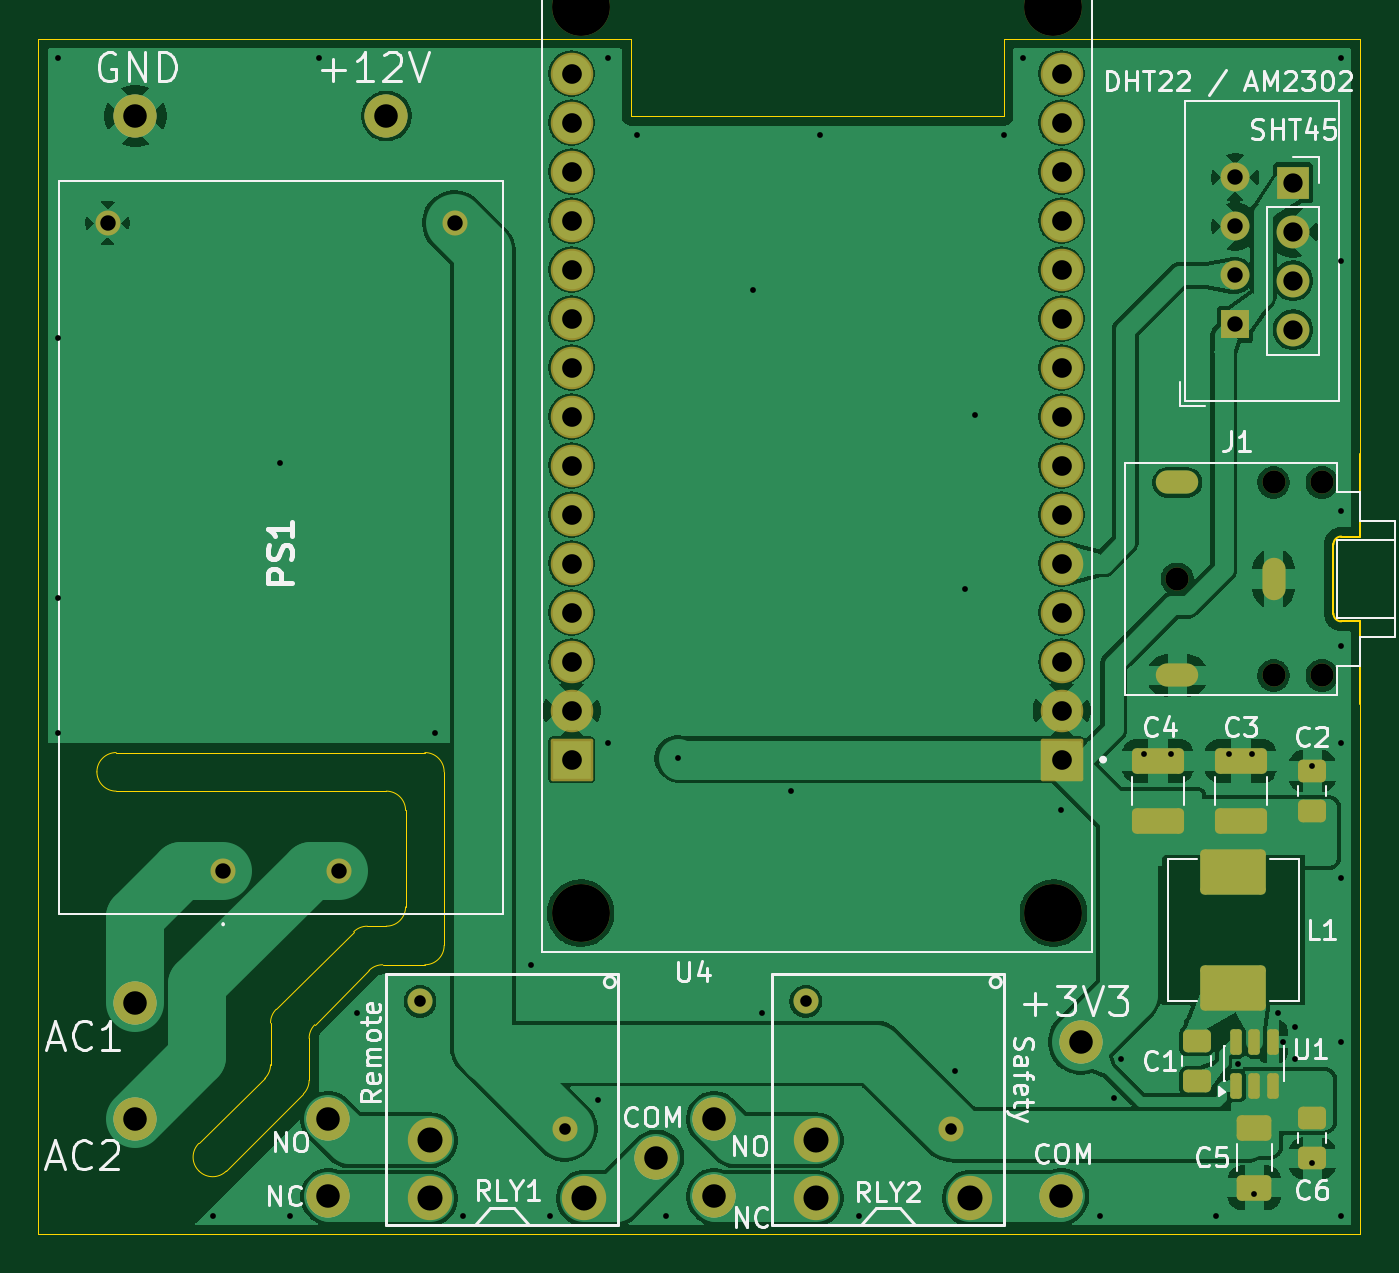
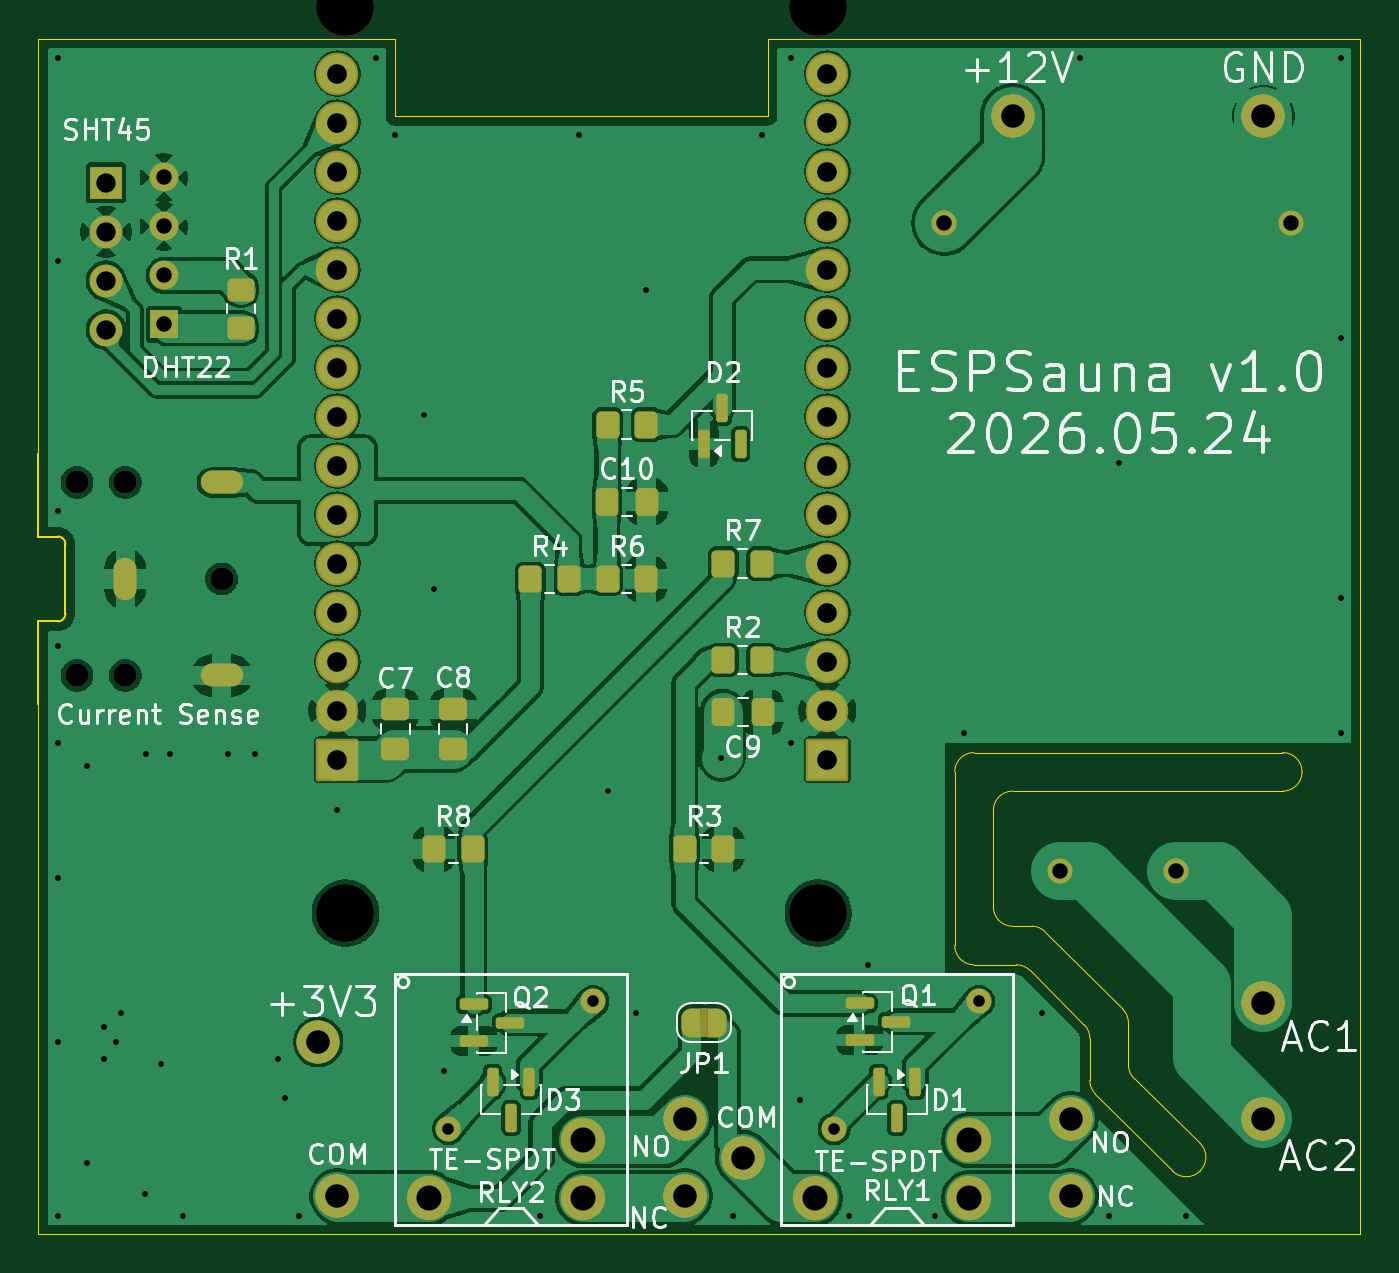
Circuit board: 10 layer files. Board 68.5 x 62.0 mm.
- bottom_copper: ESPSauna-B_Cu.gbl (251793 bytes)
- bottom_mask: ESPSauna-B_Mask.gbs (7147 bytes)
- paste: ESPSauna-B_Paste.gbp (3199 bytes)
- bottom_silk: ESPSauna-B_Silkscreen.gbo (81187 bytes)
- outline: ESPSauna-Edge_Cuts.gm1 (3215 bytes)
- top_copper: ESPSauna-F_Cu.gtl (191413 bytes)
- top_mask: ESPSauna-F_Mask.gts (5022 bytes)
- paste: ESPSauna-F_Paste.gtp (2311 bytes)
- top_silk: ESPSauna-F_Silkscreen.gto (57057 bytes)
- drill: ESPSauna.drl (2840 bytes)

=== bottom_copper: ESPSauna-B_Cu.gbl (251793 bytes, source omitted) ===
=== bottom_mask: ESPSauna-B_Mask.gbs (7147 bytes, source omitted) ===
=== paste: ESPSauna-B_Paste.gbp (3199 bytes, source withheld) ===
=== bottom_silk: ESPSauna-B_Silkscreen.gbo (81187 bytes, source omitted) ===
=== outline: ESPSauna-Edge_Cuts.gm1 ===
%TF.GenerationSoftware,KiCad,Pcbnew,10.0.1*%
%TF.CreationDate,2026-05-24T23:26:36-05:00*%
%TF.ProjectId,ESPSauna,45535053-6175-46e6-912e-6b696361645f,rev?*%
%TF.SameCoordinates,Original*%
%TF.FileFunction,Profile,NP*%
%FSLAX46Y46*%
G04 Gerber Fmt 4.6, Leading zero omitted, Abs format (unit mm)*
G04 Created by KiCad (PCBNEW 10.0.1) date 2026-05-24 23:26:36*
%MOMM*%
%LPD*%
G01*
G04 APERTURE LIST*
%TA.AperFunction,Profile*%
%ADD10C,0.050000*%
%TD*%
%TA.AperFunction,Profile*%
%ADD11C,0.120000*%
%TD*%
G04 APERTURE END LIST*
D10*
X105000000Y-113985786D02*
G75*
G02*
X104707114Y-114692900I-1000000J-14D01*
G01*
X105000000Y-111814214D02*
G75*
G02*
X105292886Y-111107100I1000000J14D01*
G01*
X108107107Y-108292893D02*
G75*
G02*
X108814214Y-108000010I707093J-707107D01*
G01*
X112000000Y-107000000D02*
G75*
G02*
X111000000Y-108000000I-1000000J0D01*
G01*
X111000000Y-97000000D02*
G75*
G02*
X112000000Y-98000000I0J-1000000D01*
G01*
X94000000Y-98000000D02*
G75*
G02*
X95000000Y-97000000I1000000J0D01*
G01*
X103000000Y-111014214D02*
G75*
G02*
X103292886Y-110307100I1000000J14D01*
G01*
X110000000Y-105000000D02*
G75*
G02*
X109000000Y-106000000I-1000000J0D01*
G01*
X107307107Y-106292893D02*
G75*
G02*
X108014214Y-106000010I707093J-707107D01*
G01*
X109000000Y-99000000D02*
G75*
G02*
X110000000Y-100000000I0J-1000000D01*
G01*
X95000000Y-99000000D02*
G75*
G02*
X94000000Y-98000000I0J1000000D01*
G01*
X103000000Y-113181238D02*
G75*
G02*
X102701585Y-113893786I-1000000J38D01*
G01*
X100707107Y-118692893D02*
G75*
G02*
X99292893Y-118692893I-707107J707108D01*
G01*
X99278500Y-118678500D02*
G75*
G02*
X99284009Y-117258833I707100J707100D01*
G01*
X99292893Y-118692893D02*
X99278500Y-118678500D01*
X100707107Y-118692893D02*
X104707107Y-114692893D01*
X99284003Y-117258827D02*
X102701604Y-113893805D01*
X103000000Y-113181238D02*
X103000000Y-111014214D01*
X109000000Y-99000000D02*
X95000000Y-99000000D01*
X110000000Y-105000000D02*
X110000000Y-100000000D01*
X108014214Y-106000000D02*
X109000000Y-106000000D01*
X103292893Y-110307107D02*
X107307107Y-106292893D01*
X95000000Y-97000000D02*
X111000000Y-97000000D01*
X112000000Y-98000000D02*
X112000000Y-107000000D01*
X111000000Y-108000000D02*
X108814214Y-108000000D01*
X108107107Y-108292893D02*
X105292893Y-111107107D01*
X105000000Y-111814214D02*
X105000000Y-113985786D01*
X121700000Y-60000000D02*
X121700000Y-64000000D01*
X141000000Y-60000000D02*
X141000000Y-64000000D01*
X90969631Y-60000000D02*
X121000000Y-60000000D01*
X90969631Y-121978405D02*
X90969631Y-60000000D01*
X121000000Y-60000000D02*
X121700000Y-60000000D01*
X121700000Y-64000000D02*
X141000000Y-64000000D01*
X141000000Y-60000000D02*
X159500000Y-60000000D01*
X159500000Y-81500000D02*
X159500000Y-60000000D01*
X159500000Y-94500000D02*
X159500000Y-121978405D01*
X159500000Y-121978405D02*
X90969631Y-121978405D01*
%TO.C,J1*%
D11*
X158100000Y-86200000D02*
X158100000Y-89800000D01*
X158500000Y-85800000D02*
X159500000Y-85800000D01*
X158500000Y-90200000D02*
X159500000Y-90200000D01*
X159500000Y-85800000D02*
X159500000Y-81500000D01*
X159500000Y-90200000D02*
X159500000Y-94500000D01*
X158100000Y-86200000D02*
G75*
G02*
X158500000Y-85800000I400000J0D01*
G01*
X158500000Y-90200000D02*
G75*
G02*
X158100000Y-89800000I1J400001D01*
G01*
%TD*%
M02*

=== top_copper: ESPSauna-F_Cu.gtl (191413 bytes, source omitted) ===
=== top_mask: ESPSauna-F_Mask.gts ===
%TF.GenerationSoftware,KiCad,Pcbnew,10.0.1*%
%TF.CreationDate,2026-05-24T23:26:36-05:00*%
%TF.ProjectId,ESPSauna,45535053-6175-46e6-912e-6b696361645f,rev?*%
%TF.SameCoordinates,Original*%
%TF.FileFunction,Soldermask,Top*%
%TF.FilePolarity,Negative*%
%FSLAX46Y46*%
G04 Gerber Fmt 4.6, Leading zero omitted, Abs format (unit mm)*
G04 Created by KiCad (PCBNEW 10.0.1) date 2026-05-24 23:26:36*
%MOMM*%
%LPD*%
G01*
G04 APERTURE LIST*
G04 Aperture macros list*
%AMRoundRect*
0 Rectangle with rounded corners*
0 $1 Rounding radius*
0 $2 $3 $4 $5 $6 $7 $8 $9 X,Y pos of 4 corners*
0 Add a 4 corners polygon primitive as box body*
4,1,4,$2,$3,$4,$5,$6,$7,$8,$9,$2,$3,0*
0 Add four circle primitives for the rounded corners*
1,1,$1+$1,$2,$3*
1,1,$1+$1,$4,$5*
1,1,$1+$1,$6,$7*
1,1,$1+$1,$8,$9*
0 Add four rect primitives between the rounded corners*
20,1,$1+$1,$2,$3,$4,$5,0*
20,1,$1+$1,$4,$5,$6,$7,0*
20,1,$1+$1,$6,$7,$8,$9,0*
20,1,$1+$1,$8,$9,$2,$3,0*%
G04 Aperture macros list end*
%ADD10R,1.700000X1.700000*%
%ADD11C,1.700000*%
%ADD12C,1.300000*%
%ADD13RoundRect,0.150000X0.150000X-0.512500X0.150000X0.512500X-0.150000X0.512500X-0.150000X-0.512500X0*%
%ADD14RoundRect,0.250000X0.475000X-0.337500X0.475000X0.337500X-0.475000X0.337500X-0.475000X-0.337500X0*%
%ADD15RoundRect,0.250000X-0.650000X0.412500X-0.650000X-0.412500X0.650000X-0.412500X0.650000X0.412500X0*%
%ADD16RoundRect,0.250000X-0.475000X0.337500X-0.475000X-0.337500X0.475000X-0.337500X0.475000X0.337500X0*%
%ADD17C,2.240000*%
%ADD18C,3.000000*%
%ADD19C,2.204000*%
%ADD20RoundRect,0.102000X1.000000X1.000000X-1.000000X1.000000X-1.000000X-1.000000X1.000000X-1.000000X0*%
%ADD21C,2.300000*%
%ADD22RoundRect,0.235000X1.465000X-0.940000X1.465000X0.940000X-1.465000X0.940000X-1.465000X-0.940000X0*%
%ADD23RoundRect,0.250000X1.100000X-0.412500X1.100000X0.412500X-1.100000X0.412500X-1.100000X-0.412500X0*%
%ADD24R,1.500000X1.500000*%
%ADD25C,1.500000*%
%ADD26C,1.200000*%
%ADD27O,2.200000X1.200000*%
%ADD28O,1.200000X2.200000*%
G04 APERTURE END LIST*
D10*
%TO.C,J2*%
X156000000Y-67460000D03*
D11*
X156000000Y-70000000D03*
X156000000Y-72540000D03*
X156000000Y-75080000D03*
%TD*%
D12*
%TO.C,PS1*%
X112550000Y-69550000D03*
X94550000Y-69550000D03*
X106550000Y-103150000D03*
X100550000Y-103150000D03*
%TD*%
D13*
%TO.C,U1*%
X153050000Y-114275000D03*
X154000000Y-114275000D03*
X154950000Y-114275000D03*
X154950000Y-112000000D03*
X154000000Y-112000000D03*
X153050000Y-112000000D03*
%TD*%
D14*
%TO.C,C2*%
X157000000Y-100037500D03*
X157000000Y-97962500D03*
%TD*%
D15*
%TO.C,C5*%
X154000000Y-116437500D03*
X154000000Y-119562500D03*
%TD*%
D16*
%TO.C,C1*%
X151000000Y-111962500D03*
X151000000Y-114037500D03*
%TD*%
D17*
%TO.C,W11*%
X126000000Y-120000000D03*
%TD*%
D18*
%TO.C,U4*%
X119075000Y-58375000D03*
X119075000Y-105325000D03*
X143585000Y-58375000D03*
X143585000Y-105325000D03*
D19*
X118605000Y-61805000D03*
X118605000Y-64345000D03*
X118605000Y-66885000D03*
X118605000Y-69425000D03*
X118605000Y-71965000D03*
X118605000Y-74505000D03*
X118605000Y-77045000D03*
X118605000Y-79585000D03*
X118605000Y-82125000D03*
X118605000Y-84665000D03*
X118605000Y-87205000D03*
X118605000Y-89745000D03*
X118605000Y-92285000D03*
X118605000Y-94825000D03*
D20*
X118605000Y-97365000D03*
X144005000Y-97365000D03*
D19*
X144005000Y-94825000D03*
X144005000Y-92285000D03*
X144005000Y-89745000D03*
X144005000Y-87205000D03*
X144005000Y-84665000D03*
X144005000Y-82125000D03*
X144005000Y-79585000D03*
X144005000Y-77045000D03*
X144005000Y-74505000D03*
X144005000Y-71965000D03*
X144005000Y-69425000D03*
X144005000Y-66885000D03*
X144005000Y-64345000D03*
X144005000Y-61805000D03*
%TD*%
D17*
%TO.C,W8*%
X106000000Y-120000000D03*
%TD*%
D16*
%TO.C,C6*%
X157000000Y-115962500D03*
X157000000Y-118037500D03*
%TD*%
D12*
%TO.C,RLY2*%
X138250000Y-116500000D03*
X130750000Y-109900000D03*
D21*
X131250000Y-120100000D03*
X139250000Y-120100000D03*
X131250000Y-117100000D03*
%TD*%
D17*
%TO.C,W3*%
X109000000Y-64000000D03*
%TD*%
D22*
%TO.C,L1*%
X152900000Y-109225000D03*
X152900000Y-103175000D03*
%TD*%
D17*
%TO.C,W4*%
X145000000Y-112000000D03*
%TD*%
D23*
%TO.C,C4*%
X149000000Y-97437500D03*
X149000000Y-100562500D03*
%TD*%
D24*
%TO.C,U3*%
X153000000Y-74810000D03*
D25*
X153000000Y-72270000D03*
X153000000Y-69730000D03*
X153000000Y-67190000D03*
%TD*%
D17*
%TO.C,W9*%
X144000000Y-120000000D03*
%TD*%
%TO.C,W6*%
X123000000Y-118000000D03*
%TD*%
%TO.C,W7*%
X106000000Y-116000000D03*
%TD*%
%TO.C,W5*%
X96000000Y-64000000D03*
%TD*%
D23*
%TO.C,C3*%
X153300000Y-100562500D03*
X153300000Y-97437500D03*
%TD*%
D17*
%TO.C,W2*%
X96000000Y-110000000D03*
%TD*%
D12*
%TO.C,RLY1*%
X118250000Y-116500000D03*
X110750000Y-109900000D03*
D21*
X111250000Y-120100000D03*
X119250000Y-120100000D03*
X111250000Y-117100000D03*
%TD*%
D26*
%TO.C,J1*%
X155000000Y-93000000D03*
X157500000Y-93000000D03*
X150000000Y-88000000D03*
X155000000Y-83000000D03*
X157500000Y-83000000D03*
D27*
X150000000Y-93000000D03*
D28*
X155000000Y-88000000D03*
D27*
X150000000Y-83000000D03*
%TD*%
D17*
%TO.C,W10*%
X126000000Y-116000000D03*
%TD*%
%TO.C,W1*%
X96000000Y-116000000D03*
%TD*%
M02*

=== paste: ESPSauna-F_Paste.gtp (2311 bytes, source withheld) ===
=== top_silk: ESPSauna-F_Silkscreen.gto (57057 bytes, source omitted) ===
=== drill: ESPSauna.drl ===
M48
; DRILL file KiCad 10.0.1 date 2026-05-24T23:26:46
; FORMAT={-:-/ absolute / metric / decimal}
; #@! TF.CreationDate,2026-05-24T23:26:46-05:00
; #@! TF.GenerationSoftware,Kicad,Pcbnew,10.0.1
; #@! TF.FileFunction,MixedPlating,1,2
FMAT,2
METRIC
; #@! TA.AperFunction,Plated,PTH,ViaDrill
T1C0.300
; #@! TA.AperFunction,Plated,PTH,ComponentDrill
T2C0.400
; #@! TA.AperFunction,Plated,PTH,ComponentDrill
T3C0.600
; #@! TA.AperFunction,Plated,PTH,ComponentDrill
T4C0.800
; #@! TA.AperFunction,Plated,PTH,ComponentDrill
T5C1.000
; #@! TA.AperFunction,Plated,PTH,ComponentDrill
T6C1.020
; #@! TA.AperFunction,Plated,PTH,ComponentDrill
T7C1.220
; #@! TA.AperFunction,Plated,PTH,ComponentDrill
T8C1.300
; #@! TA.AperFunction,NonPlated,NPTH,ComponentDrill
T9C1.200
; #@! TA.AperFunction,NonPlated,NPTH,ComponentDrill
T10C3.000
%
G90
G05
T1
X92.0Y-61.0
X92.0Y-75.5
X92.0Y-89.0
X92.0Y-96.0
X100.0Y-121.0
X103.5Y-82.0
X104.0Y-121.0
X105.5Y-61.0
X107.5Y-110.5
X111.5Y-96.0
X113.0Y-121.0
X116.5Y-108.0
X117.5Y-121.0
X120.0Y-115.0
X120.5Y-61.0
X120.5Y-96.5
X122.0Y-65.0
X123.5Y-121.0
X124.1Y-97.3
X128.0Y-73.0
X128.5Y-110.5
X130.0Y-99.0
X131.5Y-65.0
X133.5Y-121.0
X138.5Y-113.5
X139.0Y-88.5
X139.5Y-79.5
X141.0Y-65.0
X142.0Y-61.0
X144.0Y-100.0
X146.0Y-121.0
X146.7Y-114.9
X147.1Y-112.9
X148.3Y-97.1
X149.7Y-97.1
X152.0Y-121.0
X152.7Y-97.1
X153.13Y-113.14
X153.9Y-97.1
X154.0Y-119.9
X155.2Y-110.5
X155.5Y-112.0
X156.1Y-111.2
X156.1Y-112.9
X157.0Y-97.7
X157.0Y-118.3
X158.5Y-61.0
X158.5Y-71.5
X158.5Y-84.5
X158.5Y-91.5
X158.5Y-96.5
X158.5Y-103.5
X158.5Y-112.0
X158.5Y-121.0
T3
X110.75Y-109.9
X118.25Y-116.5
X130.75Y-109.9
X138.25Y-116.5
T4
X94.55Y-69.55
X100.55Y-103.15
X106.55Y-103.15
X112.55Y-69.55
X153.0Y-67.19
X153.0Y-69.73
X153.0Y-72.27
X153.0Y-74.81
T5
X156.0Y-67.46
X156.0Y-70.0
X156.0Y-72.54
X156.0Y-75.08
T6
X118.605Y-61.805
X118.605Y-64.345
X118.605Y-66.885
X118.605Y-69.425
X118.605Y-71.965
X118.605Y-74.505
X118.605Y-77.045
X118.605Y-79.585
X118.605Y-82.125
X118.605Y-84.665
X118.605Y-87.205
X118.605Y-89.745
X118.605Y-92.285
X118.605Y-94.825
X118.605Y-97.365
X144.005Y-61.805
X144.005Y-64.345
X144.005Y-66.885
X144.005Y-69.425
X144.005Y-71.965
X144.005Y-74.505
X144.005Y-77.045
X144.005Y-79.585
X144.005Y-82.125
X144.005Y-84.665
X144.005Y-87.205
X144.005Y-89.745
X144.005Y-92.285
X144.005Y-94.825
X144.005Y-97.365
T7
X96.0Y-64.0
X96.0Y-110.0
X96.0Y-116.0
X106.0Y-116.0
X106.0Y-120.0
X109.0Y-64.0
X123.0Y-118.0
X126.0Y-116.0
X126.0Y-120.0
X144.0Y-120.0
X145.0Y-112.0
T8
X111.25Y-117.1
X111.25Y-120.1
X119.25Y-120.1
X131.25Y-117.1
X131.25Y-120.1
X139.25Y-120.1
T9
X150.0Y-88.0
X155.0Y-83.0
X155.0Y-93.0
X157.5Y-83.0
X157.5Y-93.0
T10
X119.075Y-58.375
X119.075Y-105.325
X143.585Y-58.375
X143.585Y-105.325
T2
G00X150.5Y-83.0
M15
G01X149.5Y-83.0
M16
G05
G00X149.5Y-93.0
M15
G01X150.5Y-93.0
M16
G05
G00X155.0Y-88.5
M15
G01X155.0Y-87.5
M16
G05
M30
